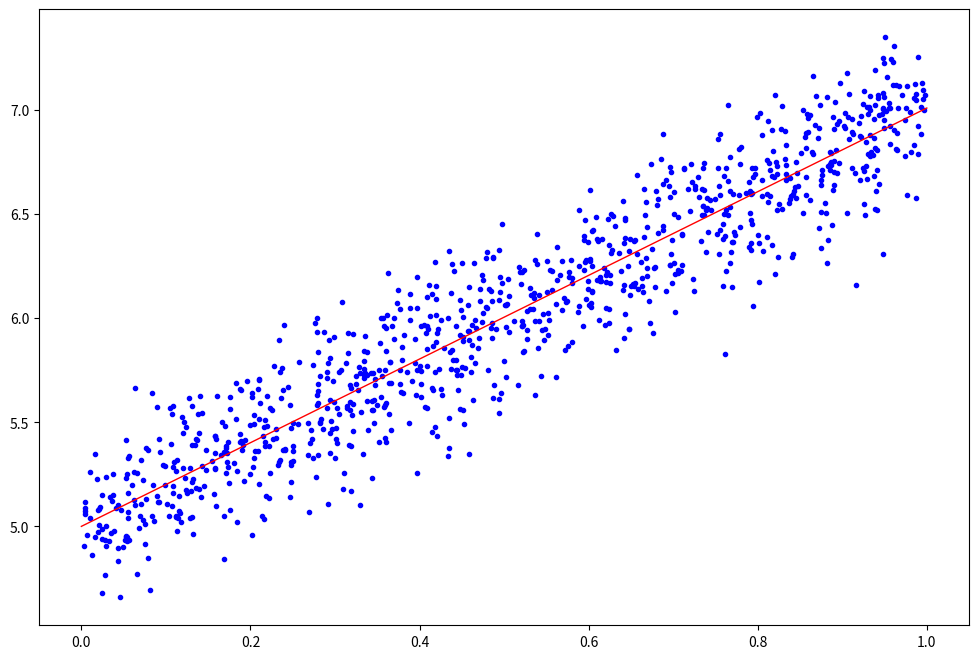

Python code for this plot:
import numpy as np
import matplotlib.pyplot as plt

np.random.seed(11)
X = np.random.rand(1000, 1)
Y = 2 * X + 5 + .2 * np.random.randn(1000, 1)

one = np.ones_like(X)

X_bar = np.concatenate((one, X), axis = 1)
print(X_bar)
Ap = X_bar.T @ X_bar
b = X_bar.T @ Y

w = np.linalg.pinv(Ap) @ b

x0 = np.linspace(0, 1, 2)
y0 = w[0, 0] + w[1, 0] * x0

print(w.T)

plt.figure(figsize=(12,8), dpi= 100, facecolor='w', edgecolor='k')

plt.plot(X, Y, 'b.')
plt.plot(x0, y0, 'r', linewidth = 1)
plt.show()